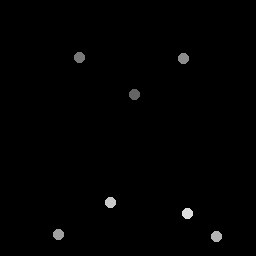

The file beside this chart, header and first rows:
135.38, 95.256
80.43, 58.39
183.9, 59.46
59.25, 234.5
217, 237
110.7, 203.4
188.1, 213.8
